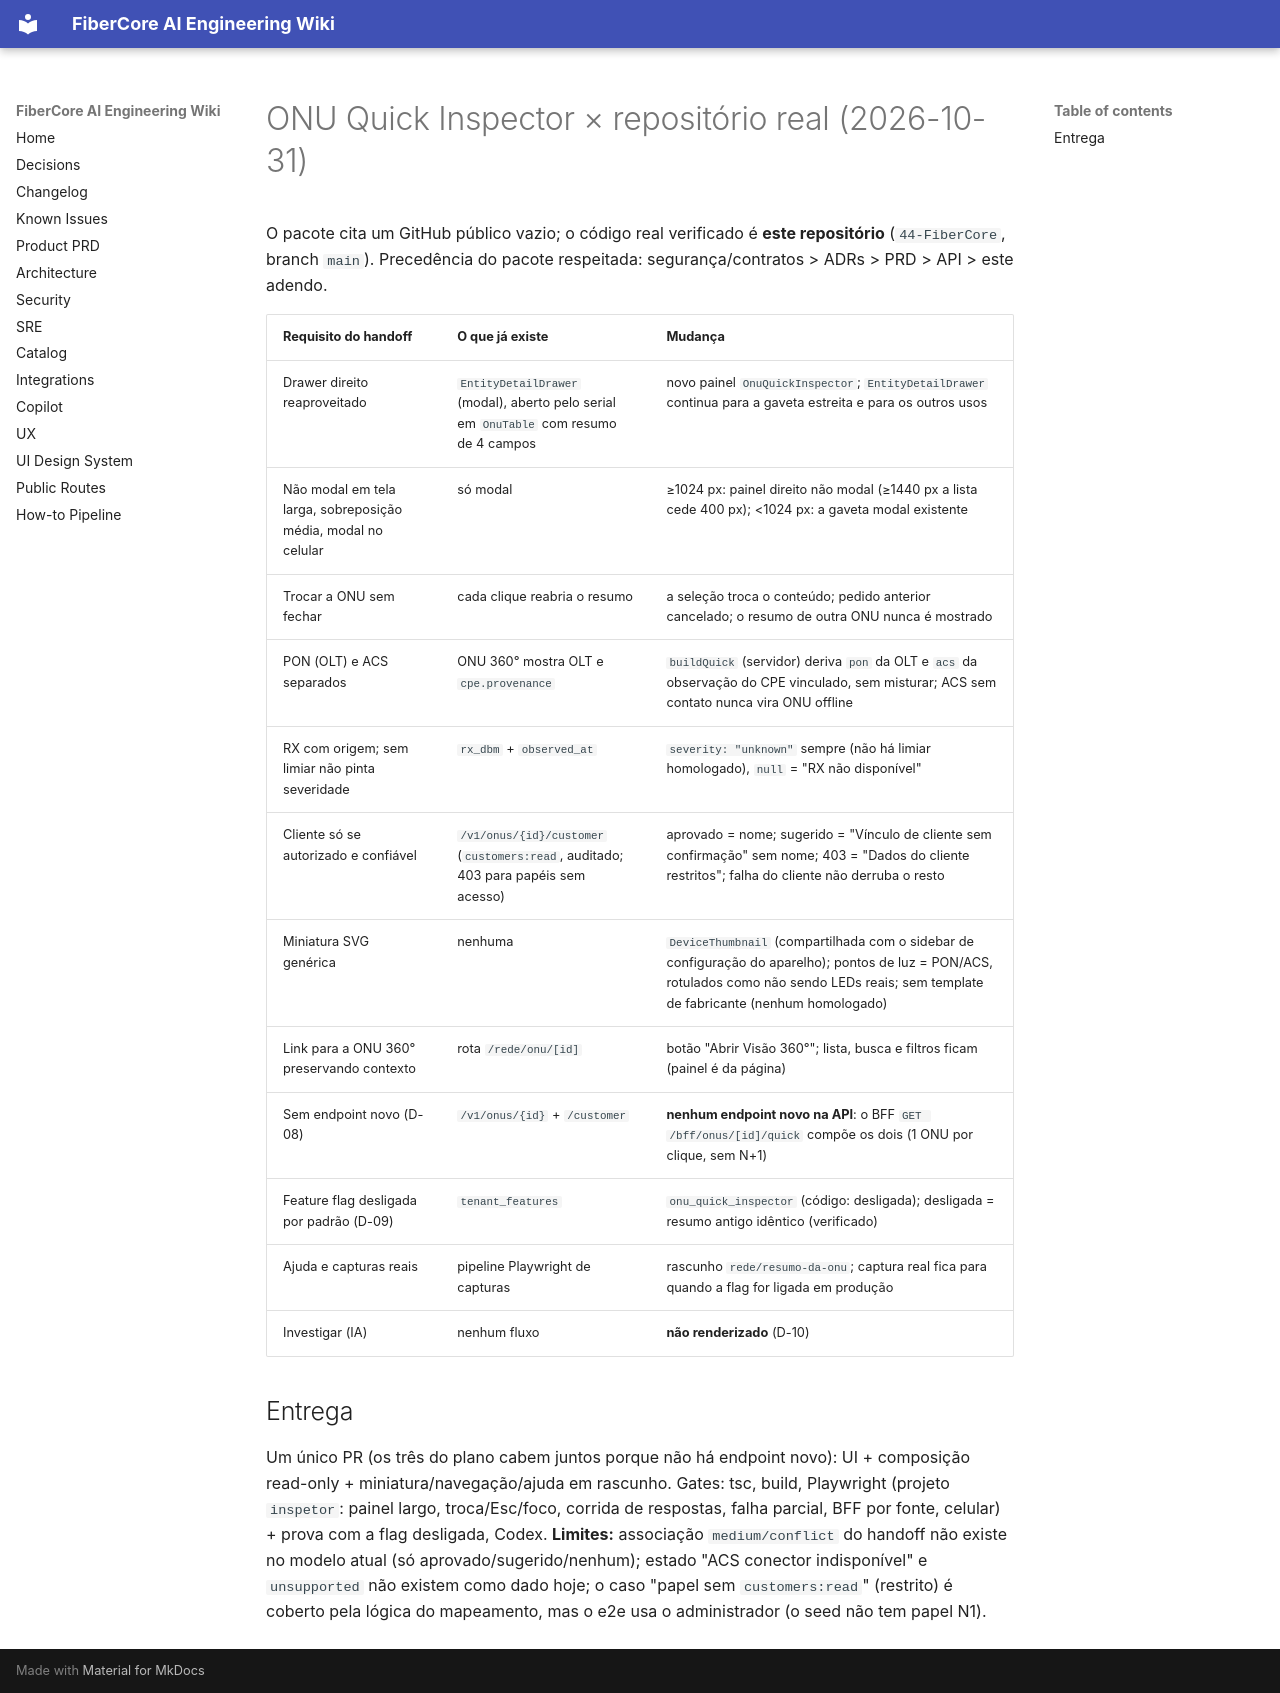

repository: keslleykledston/44-fibercore_ai · page: addenda/v2.2-quick-inspector/GAP_E_PLANO/index.html · generator: mkdocs

# ONU Quick Inspector × repositório real (2026-10-31)

O pacote cita um GitHub público vazio; o código real verificado é **este repositório** (`44-FiberCore`, branch `main`). Precedência do pacote respeitada: segurança/contratos > ADRs > PRD > API > este adendo.

| Requisito do handoff | O que já existe | Mudança |
|---|---|---|
| Drawer direito reaproveitado | `EntityDetailDrawer` (modal), aberto pelo serial em `OnuTable` com resumo de 4 campos | novo painel `OnuQuickInspector`; `EntityDetailDrawer` continua para a gaveta estreita e para os outros usos |
| Não modal em tela larga, sobreposição média, modal no celular | só modal | ≥1024 px: painel direito não modal (≥1440 px a lista cede 400 px); <1024 px: a gaveta modal existente |
| Trocar a ONU sem fechar | cada clique reabria o resumo | a seleção troca o conteúdo; pedido anterior cancelado; o resumo de outra ONU nunca é mostrado |
| PON (OLT) e ACS separados | ONU 360° mostra OLT e `cpe.provenance` | `buildQuick` (servidor) deriva `pon` da OLT e `acs` da observação do CPE vinculado, sem misturar; ACS sem contato nunca vira ONU offline |
| RX com origem; sem limiar não pinta severidade | `rx_dbm` + `observed_at` | `severity: "unknown"` sempre (não há limiar homologado), `null` = "RX não disponível" |
| Cliente só se autorizado e confiável | `/v1/onus/{id}/customer` (`customers:read`, auditado; 403 para papéis sem acesso) | aprovado = nome; sugerido = "Vínculo de cliente sem confirmação" sem nome; 403 = "Dados do cliente restritos"; falha do cliente não derruba o resto |
| Miniatura SVG genérica | nenhuma | `DeviceThumbnail` (compartilhada com o sidebar de configuração do aparelho); pontos de luz = PON/ACS, rotulados como não sendo LEDs reais; sem template de fabricante (nenhum homologado) |
| Link para a ONU 360° preservando contexto | rota `/rede/onu/[id]` | botão "Abrir Visão 360°"; lista, busca e filtros ficam (painel é da página) |
| Sem endpoint novo (D-08) | `/v1/onus/{id}` + `/customer` | **nenhum endpoint novo na API**: o BFF `GET /bff/onus/[id]/quick` compõe os dois (1 ONU por clique, sem N+1) |
| Feature flag desligada por padrão (D-09) | `tenant_features` | `onu_quick_inspector` (código: desligada); desligada = resumo antigo idêntico (verificado) |
| Ajuda e capturas reais | pipeline Playwright de capturas | rascunho `rede/resumo-da-onu`; captura real fica para quando a flag for ligada em produção |
| Investigar (IA) | nenhum fluxo | **não renderizado** (D-10) |

## Entrega
Um único PR (os três do plano cabem juntos porque não há endpoint novo): UI + composição read-only + miniatura/navegação/ajuda em rascunho. Gates: tsc, build, Playwright (projeto `inspetor`: painel largo, troca/Esc/foco, corrida de respostas, falha parcial, BFF por fonte, celular) + prova com a flag desligada, Codex.
**Limites:** associação `medium/conflict` do handoff não existe no modelo atual (só aprovado/sugerido/nenhum); estado "ACS conector indisponível" e `unsupported` não existem como dado hoje; o caso "papel sem `customers:read`" (restrito) é coberto pela lógica do mapeamento, mas o e2e usa o administrador (o seed não tem papel N1).
